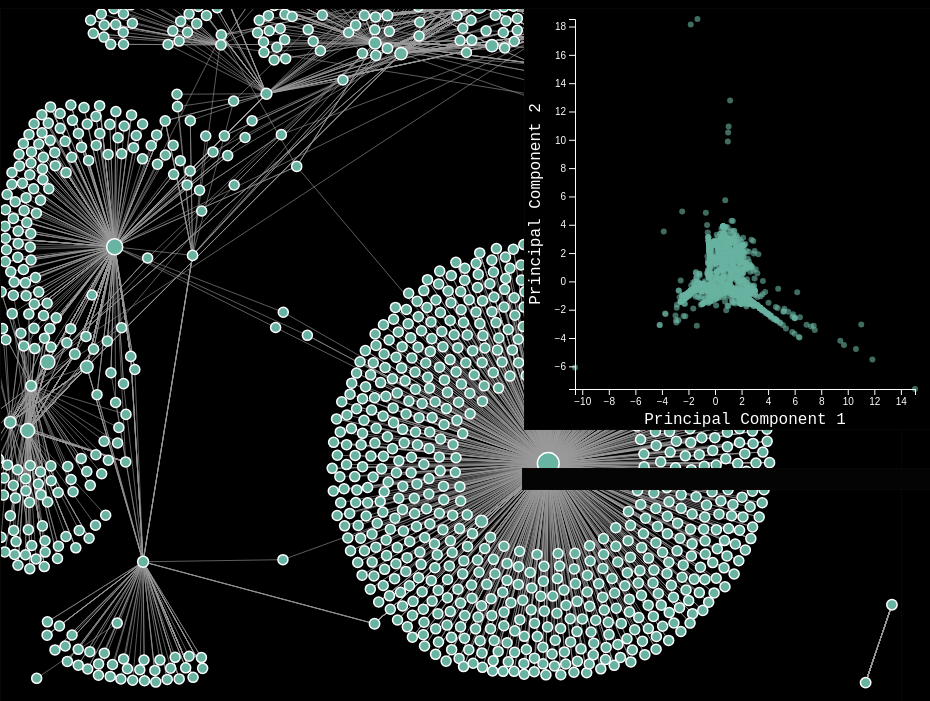
D3 v6 page, settled after 480 driven frames (8 s of simulated time); the page loaded 1 data file(s).


// ── index.js
// index.js
import { createScatterPlot } from './scatterPlot.js';
import { createNodeLink } from './nodeLink.js';

// function to display details in a table
function displayDetails(dataPoint) {
    const detailsDiv = document.getElementById('detailsDiv');
    detailsDiv.innerHTML = ''; // clear previous details
  
    const excludeKeys = ['PCA1', 'PCA2', 'Cluster', 'index', 'Flow ID', 
    'Timestamp','Fwd PSH Flags', 'FIN Flag Count', 'SYN Flag Count',
    'RST Flag Count', 'Down/Up Ratio', 'Bwd Bulk Rate Avg'];
  
    const table = document.createElement('table');
    Object.keys(dataPoint).forEach(key => {
      if (!excludeKeys.includes(key)) { // check if key is not in the exclude list
        let row = table.insertRow();
        let cell1 = row.insertCell(0);
        let cell2 = row.insertCell(1);
        cell1.textContent = key;
        cell2.textContent = dataPoint[key];
      }
    });
    detailsDiv.appendChild(table);
  }
  

d3.json("./final_data.json").then(function(data) {
    if (data && Array.isArray(data)) {
        // create the node-link diagram and provide the highlighting function
        createNodeLink(data, 'nodeLinkContainer', (highlightCallback) => {
            // Create the scatter plot and pass the necessary callbacks
            createScatterPlot(data, 'scatterPlotContainer', highlightCallback, displayDetails);
        });
    } else {
        console.error("Data is not in expected format");
    }
}).catch(function(error) {
    console.error("Error loading the data:", error);
});

// ── nodeLink.js
// NodeLink.js

import { processDataForNodeLink } from './utils.js';

export function createNodeLink(data, containerId, highlightNodesCallback) {

    const { nodes, links } = processDataForNodeLink(data);

    
 // make this function available for scatterPlot.js to use!
    highlightNodesCallback((nodeIds, shouldHighlight) => {
        node.style('fill', d => nodeIds.includes(d.id) && shouldHighlight ? 'red' : '#69b3a2');
    });
    
    function isConnected(a, b) {
        return linkedByIndex[`${a.index},${b.index}`] || a.index === b.index;
    }

    function forceBoundary(width, height) {
        const padding = 50; // Space from the boundary
        return function force(alpha) {
            nodes.forEach(d => {
                if (d.x < padding) d.x += (padding - d.x) * alpha;
                if (d.x > width - padding) d.x -= (d.x - (width - padding)) * alpha;
                if (d.y < padding) d.y += (padding - d.y) * alpha;
                if (d.y > height - padding) d.y -= (d.y - (height - padding)) * alpha;
            });
        };
    }

    const svg = d3.select(`#${containerId}`).append('svg')
        .attr('width', 900)
        .attr('height', 700)
        .call(d3.zoom().on("zoom", (event) => {
            svg.attr("transform", event.transform);
        }))
        .append("g");

    const simulation = d3.forceSimulation(nodes)
        .force('link', d3.forceLink(links).id(d => d.id).distance(100)) // Control link distance
        .force('charge', d3.forceManyBody().strength(-50)) // Reduce the strength of node repulsion
        .force('center', d3.forceCenter(900 / 2, 700 / 2)) // Centering force
        .force('boundary', forceBoundary(900, 700)) // Custom force to keep nodes inside SVG
        .force('x', d3.forceX(900/2).strength(.2))
        .force('y', d3.forceY(700/2).strength(.2));
    // Map to store links for quick lookup
    const linkedByIndex = {};
    links.forEach(link => {
        linkedByIndex[`${link.source.index},${link.target.index}`] = 1;
        linkedByIndex[`${link.target.index},${link.source.index}`] = 1;
    });

    // Calculate the number of links for each node
    nodes.forEach(node => {
        node.linkCount = links.reduce((count, link) => {
            return count + (link.source === node || link.target === node);
        }, 0);
    });


    const link = svg.append('g')
        .attr('stroke', '#999')
        .attr('stroke-opacity', 0.6)
        .selectAll('line')
        .data(links)
        .enter().append('line')
        .attr('stroke-width', d => Math.sqrt(d.value));


    const node = svg.append('g')
        .attr('stroke', '#fff')
        .attr('stroke-width', 1.5)
        .selectAll('circle')
        .data(nodes)
        .enter().append('circle')
        .attr('r', d => 5 + d.linkCount * .005) // Bigger nodes for those with more links
        .attr('fill', '#69b3a2') // Initial color
        .call(drag(simulation));



    node.on('click', function(event, clickedNode) {
        node.style('fill', node => isConnected(clickedNode, node) ? '#FF69B4' : '#69b3a2');
    });

    function isConnected(a, b) {
        return linkedByIndex[`${a.index},${b.index}`] || a.index === b.index;
    }



    node.on('mouseover', function(event, d) {
        // Apply force to move nodes away from the cursor
        simulation.force('charge', d3.forceManyBody().strength(node => node === d ? -100 : -20));
        simulation.alphaTarget(0.3).restart();
    });

    node.on('mouseout', function() {
        // Reset the force
        simulation.force('charge', d3.forceManyBody().strength(-20));
        simulation.alphaTarget(0);
    });

    node.append('title')
        .text(d => d.id);

    simulation.on('tick', () => {
        link
            .attr('x1', d => d.source.x)
            .attr('y1', d => d.source.y)
            .attr('x2', d => d.target.x)
            .attr('y2', d => d.target.y);

        node
            .attr('cx', d => d.x)
            .attr('cy', d => d.y);
    });

   

    function drag(simulation) {
        function dragstarted(event, d) {
            if (!event.active) simulation.alphaTarget(0.3).restart();
            d.fx = d.x;
            d.fy = d.y;
        }

        function dragged(event, d) {
            d.fx = event.x;
            d.fy = event.y;
        }

        function dragended(event, d) {
            if (!event.active) simulation.alphaTarget(0);
            d.fx = null;
            d.fy = null;
        }

        return d3.drag()
            .on('start', dragstarted)
            .on('drag', dragged)
            .on('end', dragended);
    }
}

// ── scatterPlot.js
//scatterPlot.js
export function createScatterPlot(data, elementId, onNodeHighlight, displayDetails) {
    
    const margin = { top: 10, right: 30, bottom: 40, left: 50 },
          width = 420 - margin.left - margin.right,
          height = 420 - margin.top - margin.bottom;

   
    // append the svg object to the specified element
    const svg = d3.select(`#${elementId}`)
      .append("svg")
        .attr("width", width + margin.left + margin.right)
        .attr("height", height + margin.top + margin.bottom)
      .append("g")
        .attr("transform", `translate(${margin.left},${margin.top})`);

    
    // create a group for the dots
    const dotsGroup = svg.append("g");

    // add X axis
    const x = d3.scaleLinear()
        .domain([d3.min(data, d => d["PCA1"]), d3.max(data, d => d["PCA1"])])
        .range([0, width]);
    svg.append("g")
        .attr("transform", `translate(0,${height})`)
        .call(d3.axisBottom(x));
      
       // add X axis label
    svg.append("text")
        .attr("text-anchor", "middle")
        .attr("x", width / 2)
        .attr("y", height + 35) //  y position inside the bottom margin
        .style("fill", "white")  //  text color here
        .text("Principal Component 1");




    // add Y axis
    const y = d3.scaleLinear()
        .domain([d3.min(data, d => d["PCA2"]), d3.max(data, d => d["PCA2"])])
        .range([height, 0]);
    svg.append("g")
        .call(d3.axisLeft(y));

    
    // add Y axis label
    svg.append("text")
        .attr("text-anchor", "middle")
        .attr("transform", "rotate(-90)")
        .attr("y", -35) // y position inside the left margin
        .attr("x", -height / 2)
        .style("fill", "white")  // text color here
        .text("Principal Component 2");

       

    // add dots
    const dots = dotsGroup.selectAll("dot")
      .data(data)
      .enter()
      .append("circle")
        .attr("cx", d => x(d["PCA1"]))
        .attr("cy", d => y(d["PCA2"]))
        .attr("r", 3.0)
        .style("fill", "#69b3a2")
        .style("opacity", 0.6);


  
    // hover interaction
    dots.on('mouseover', function(event, d) {
        d3.select(this).style("fill", "'#FF69B4'");
        highlightNodes([d['Src IP'], d['Dst IP']], true);
    });

    dots.on('mouseout', function(event, d) {
        d3.select(this).style("fill", "#69b3a2");
        highlightNodes([d['Src IP'], d['Dst IP']], false);
    });

        // click interaction with persistent highlighting
    dots.on('click', function(event, d) {
            // clear existing persistent highlights
        d3.selectAll('.persistent-highlight').classed('persistent-highlight', false);
    
            // persistent highlight class to the clicked dot
        d3.select(this).classed('persistent-highlight', true);
    
            // trigger node highlighting in the node-link diagram
        onNodeHighlight([d['Src IP'], d['Dst IP']], true);
    
            // display the details of the clicked data point
        displayDetails(d);
    });


}

// ── utils.js
// utils.js
export function processDataForScatterPlot(data) {
    // Processing specific to scatter plot
    return processedData;
}

export function processDataForNodeLink(data) {
    let nodeMap = new Map();
    let links = [];

    // Process data to create nodes and links
    data.forEach(item => {
        if (!nodeMap.has(item['Src IP'])) {
            nodeMap.set(item['Src IP'], { id: item['Src IP'], group: item.Cluster });
        }
        if (!nodeMap.has(item['Dst IP'])) {
            nodeMap.set(item['Dst IP'], { id: item['Dst IP'], group: item.Cluster });
        }
        links.push({ source: item['Src IP'], target: item['Dst IP'], value: 1 });
    });

    let nodes = Array.from(nodeMap.values());

    return { nodes, links };
}



### data: final_data.json
[
 {
  "PCA1": -1.346,
  "PCA2": -0.4345,
  "Cluster": 2,
  "index": 0,
  "Flow ID": "10.152.152.11-10.152.152.10-54839-53-17",
  "Src IP": "10.152.152.11",
  "Src Port": 54839,
  "Dst IP": "10.152.152.10",
  "Dst Port": 53,
  "Protocol": 17,
  "Timestamp": 1456314570000,
  "Flow Duration": 275847,
  "Total Fwd Packet": 2,
  "Fwd Packet Length Max": 32,
  "Fwd Packet Length Min": 32,
  "Bwd Packet Length Max": 48,
  "Bwd Packet Length Min": 32,
  "Flow Bytes/s": 522.0,
  "Flow Packets/s": 14.5,
  "Flow IAT Mean": 91949.0,
  "Flow IAT Std": 159193.0,
  "Fwd PSH Flags": 0,
  "FIN Flag Count": 0,
  "SYN Flag Count": 0,
  "RST Flag Count": 0,
  "Down/Up Ratio": 1,
  "Bwd Bulk Rate Avg": 522,
  "Fwd Seg Size Min": 8,
  "Idle Std": 194943.0,
  "NetworkType": "Non-Tor",
  "TrafficActivity": "Browsing"
 },
 {
  "PCA1": -0.8712,
  "PCA2": -0.2231,
  "Cluster": 2,
  "index": 1,
  "Flow ID": "10.152.152.11-208.167.254.210-9100-12544…",
  "Src IP": "10.152.152.11",
  "Src Port": 9100,
  "Dst IP": "208.167.254.210",
  "Dst Port": 12544,
  "Protocol": 17,
  "Timestamp": 1456308460000,
  "Flow Duration": 9808943,
  "Total Fwd Packet": 3,
  "Fwd Packet Length Max": 20,
  "Fwd Packet Length Min": 20,
  "Bwd Packet Length Max": 0,
  "Bwd Packet Length Min": 0,
  "Flow Bytes/s": 6.117,
  "Flow Packets/s": 0.3058,
  "Flow IAT Mean": 4904472.0,
  "Flow IAT Std": 2007128.0,
  "Fwd PSH Flags": 0,
  "FIN Flag Count": 0,
  "SYN Flag Count": 0,
  "RST Flag Count": 0,
  "Down/Up Ratio": 0,
  "Bwd Bulk Rate Avg": 0,
  "Fwd Seg Size Min": 8,
  "Idle Std": 0.0,
  "NetworkType": "Non-Tor",
  "TrafficActivity": "P2P"
 },
 {
  "PCA1": 0.8973,
  "PCA2": 1.405,
  "Cluster": 0,
  "index": 2,
  "Flow ID": "10.152.152.11-23.45.96.80-44523-80-6",
  "Src IP": "10.152.152.11",
  "Src Port": 44523,
  "Dst IP": "23.45.96.80",
  "Dst Port": 80,
  "Protocol": 6,
  "Timestamp": 1438004454000,
  "Flow Duration": 36609180,
  "Total Fwd Packet": 2,
  "Fwd Packet Length Max": 0,
  "Fwd Packet Length Min": 0,
  "Bwd Packet Length Max": 0,
  "Bwd Packet Length Min": 0,
  "Flow Bytes/s": 0.0,
  "Flow Packets/s": 0.08195,
  "Flow IAT Mean": 18304590.0,
  "Flow IAT Std": 25885338.0,
  "Fwd PSH Flags": 0,
  "FIN Flag Count": 1,
  "SYN Flag Count": 0,
  "RST Flag Count": 0,
  "Down/Up Ratio": 0,
  "Bwd Bulk Rate Avg": 0,
  "Fwd Seg Size Min": 20,
  "Idle Std": 0.0,
  "NetworkType": "Non-Tor",
  "TrafficActivity": "File-Transfer"
 },
 {
  "PCA1": -0.3302,
  "PCA2": 1.44,
  "Cluster": 0,
  "index": 3,
  "Flow ID": "10.152.152.11-109.168.96.158-53860-80-6",
  "Src IP": "10.152.152.11",
  "Src Port": 53860,
  "Dst IP": "109.168.96.158",
  "Dst Port": 80,
  "Protocol": 6,
  "Timestamp": 1456390747000,
  "Flow Duration": 220,
  "Total Fwd Packet": 1,
  "Fwd Packet Length Max": 0,
  "Fwd Packet Length Min": 0,
  "Bwd Packet Length Max": 0,
  "Bwd Packet Length Min": 0,
  "Flow Bytes/s": 0.0,
  "Flow Packets/s": 9091.0,
  "Flow IAT Mean": 220.0,
  "Flow IAT Std": 0.0,
  "Fwd PSH Flags": 0,
  "FIN Flag Count": 1,
  "SYN Flag Count": 0,
  "RST Flag Count": 0,
  "Down/Up Ratio": 1,
  "Bwd Bulk Rate Avg": 0,
  "Fwd Seg Size Min": 20,
  "Idle Std": 0.0,
  "NetworkType": "Non-Tor",
  "TrafficActivity": "Browsing"
 },
 {
  "PCA1": -0.3315,
  "PCA2": 1.452,
  "Cluster": 0,
  "index": 4,
  "Flow ID": "10.152.152.11-54.72.177.232-45357-80-6",
  "Src IP": "10.152.152.11",
  "Src Port": 45357,
  "Dst IP": "54.72.177.232",
  "Dst Port": 80,
  "Protocol": 6,
  "Timestamp": 1456389296000,
  "Flow Duration": 174,
  "Total Fwd Packet": 1,
  "Fwd Packet Length Max": 0,
  "Fwd Packet Length Min": 0,
  "Bwd Packet Length Max": 0,
  "Bwd Packet Length Min": 0,
  "Flow Bytes/s": 0.0,
  "Flow Packets/s": 11494.0,
  "Flow IAT Mean": 174.0,
  "Flow IAT Std": 0.0,
  "Fwd PSH Flags": 0,
  "FIN Flag Count": 1,
  "SYN Flag Count": 0,
  "RST Flag Count": 0,
  "Down/Up Ratio": 1,
  "Bwd Bulk Rate Avg": 0,
  "Fwd Seg Size Min": 20,
  "Idle Std": 0.0,
  "NetworkType": "Non-Tor",
  "TrafficActivity": "Browsing"
 },
 {
  "PCA1": -0.3707,
  "PCA2": 1.824,
  "Cluster": 0,
  "index": 5,
  "Flow ID": "188.93.174.144-10.152.152.11-80-40638-6",
  "Src IP": "188.93.174.144",
  "Src Port": 80,
  "Dst IP": "10.152.152.11",
  "Dst Port": 40638,
  "Protocol": 6,
  "Timestamp": 1456322417000,
  "Flow Duration": 24,
  "Total Fwd Packet": 1,
  "Fwd Packet Length Max": 0,
  "Fwd Packet Length Min": 0,
  "Bwd Packet Length Max": 0,
  "Bwd Packet Length Min": 0,
  "Flow Bytes/s": 0.0,
  "Flow Packets/s": 83333.0,
  "Flow IAT Mean": 24.0,
  "Flow IAT Std": 0.0,
  "Fwd PSH Flags": 0,
  "FIN Flag Count": 1,
  "SYN Flag Count": 0,
  "RST Flag Count": 0,
  "Down/Up Ratio": 1,
  "Bwd Bulk Rate Avg": 0,
  "Fwd Seg Size Min": 20,
  "Idle Std": 0.0,
  "NetworkType": "Non-Tor",
  "TrafficActivity": "Browsing"
 },
 {
  "PCA1": 0.961,
  "PCA2": 1.448,
  "Cluster": 0,
  "index": 6,
  "Flow ID": "10.152.152.11-185.31.17.68-33332-80-6",
  "Src IP": "10.152.152.11",
  "Src Port": 33332,
  "Dst IP": "185.31.17.68",
  "Dst Port": 80,
  "Protocol": 6,
  "Timestamp": 1456315163000,
  "Flow Duration": 95806630,
  "Total Fwd Packet": 11,
  "Fwd Packet Length Max": 0,
  "Fwd Packet Length Min": 0,
  "Bwd Packet Length Max": 0,
  "Bwd Packet Length Min": 0,
  "Flow Bytes/s": 0.0,
  "Flow Packets/s": 0.2192,
  "Flow IAT Mean": 4790332.0,
  "Flow IAT Std": 5005005.0,
  "Fwd PSH Flags": 0,
  "FIN Flag Count": 1,
  "SYN Flag Count": 0,
  "RST Flag Count": 0,
  "Down/Up Ratio": 0,
  "Bwd Bulk Rate Avg": 0,
  "Fwd Seg Size Min": 20,
  "Idle Std": 334105000000000.0,
  "NetworkType": "Non-Tor",
  "TrafficActivity": "Browsing"
 },
 {
  "PCA1": -0.3933,
  "PCA2": 2.039,
  "Cluster": 0,
  "index": 7,
  "Flow ID": "54.239.26.128-10.152.152.11-80-55041-6",
  "Src IP": "54.239.26.128",
  "Src Port": 80,
  "Dst IP": "10.152.152.11",
  "Dst Port": 55041,
  "Protocol": 6,
  "Timestamp": 1456312249000,
  "Flow Duration": 16,
  "Total Fwd Packet": 1,
  "Fwd Packet Length Max": 0,
  "Fwd Packet Length Min": 0,
  "Bwd Packet Length Max": 0,
  "Bwd Packet Length Min": 0,
  "Flow Bytes/s": 0.0,
  "Flow Packets/s": 125000.0,
  "Flow IAT Mean": 16.0,
  "Flow IAT Std": 0.0,
… [head cut at 6 KiB]